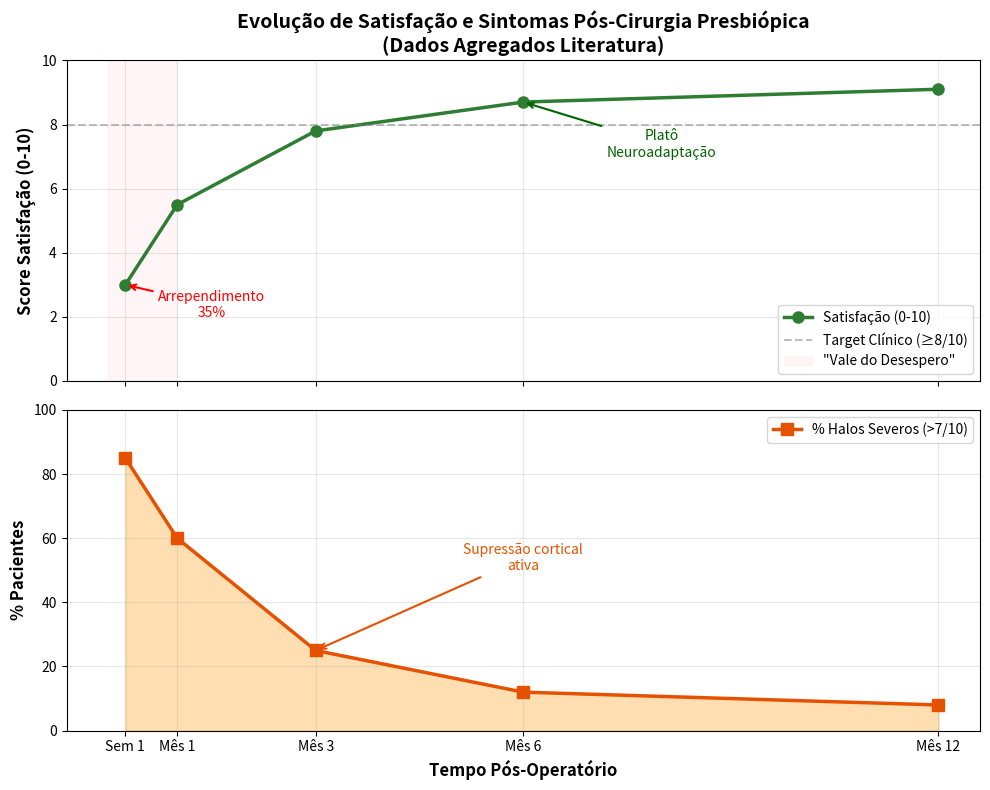

This figure's Python source: (Note: this script raises an exception after producing the figure.)
#!/usr/bin/env python3
"""
Curva de Neuroadaptação - Capítulo 10
Gráfico: Satisfação e Halos ao longo de 12 meses
"""

import matplotlib.pyplot as plt
import numpy as np

# Dados do Capítulo 10
tempo_labels = ['Sem 1', 'Mês 1', 'Mês 3', 'Mês 6', 'Mês 12']
tempo_numeric = [0.25, 1, 3, 6, 12]  # Em meses

satisfacao = [3.0, 5.5, 7.8, 8.7, 9.1]
halos_severos = [85, 60, 25, 12, 8]
insatisfacao = [35, 15, 8, 5, 3]

# Criar figura com 2 subplots
fig, (ax1, ax2) = plt.subplots(2, 1, figsize=(10, 8), sharex=True)

# Plot 1: Satisfação ao longo do tempo
ax1.plot(tempo_numeric, satisfacao, marker='o', linewidth=2.5, 
         markersize=8, color='#2e7d32', label='Satisfação (0-10)')
ax1.axhline(y=8, color='gray', linestyle='--', alpha=0.5, label='Target Clínico (≥8/10)')
ax1.axvspan(0, 1, alpha=0.2, color='#ffcdd2', label='"Vale do Desespero"')

ax1.set_ylabel('Score Satisfação (0-10)', fontsize=12, fontweight='bold')
ax1.set_ylim(0, 10)
ax1.grid(True, alpha=0.3)
ax1.legend(loc='lower right')
ax1.set_title('Evolução de Satisfação e Sintomas Pós-Cirurgia Presbiópica\n(Dados Agregados Literatura)', 
              fontsize=14, fontweight='bold')

# Adicionar anotações
ax1.annotate('Arrependimento\n35%', xy=(0.25, 3), xytext=(1.5, 2),
            arrowprops=dict(arrowstyle='->', color='red', lw=1.5),
            fontsize=10, color='red', ha='center')
ax1.annotate('Platô\nNeuroadaptação', xy=(6, 8.7), xytext=(8, 7),
            arrowprops=dict(arrowstyle='->', color='darkgreen', lw=1.5),
            fontsize=10, color='darkgreen', ha='center')

# Plot 2: Halos Severos (%)
ax2.plot(tempo_numeric, halos_severos, marker='s', linewidth=2.5, 
         markersize=8, color='#e65100', label='% Halos Severos (>7/10)')
ax2.fill_between(tempo_numeric, halos_severos, alpha=0.3, color='#ff9800')

ax2.set_xlabel('Tempo Pós-Operatório', fontsize=12, fontweight='bold')
ax2.set_ylabel('% Pacientes', fontsize=12, fontweight='bold')
ax2.set_ylim(0, 100)
ax2.set_xticks(tempo_numeric)
ax2.set_xticklabels(tempo_labels)
ax2.grid(True, alpha=0.3)
ax2.legend(loc='upper right')

# Adicionar anotação supressão
ax2.annotate('Supressão cortical\nativa', xy=(3, 25), xytext=(6, 50),
            arrowprops=dict(arrowstyle='->', color='#e65100', lw=1.5),
            fontsize=10, color='#e65100', ha='center')

plt.tight_layout()
plt.savefig('figures/chapter10/plot_neuroadaptation_curve.png', dpi=300, bbox_inches='tight')
print("✅ Gráfico salvo: figures/chapter10/plot_neuroadaptation_curve.png")
plt.close()
